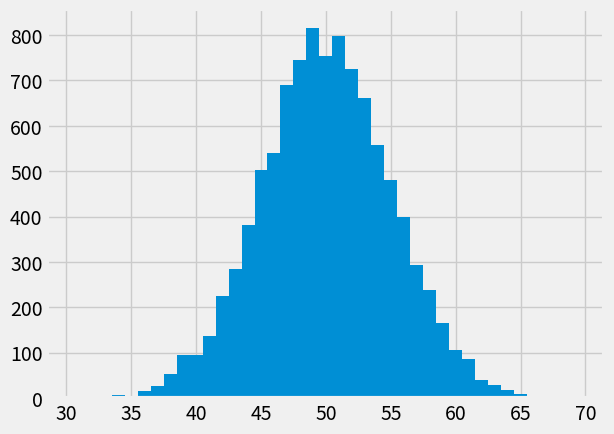

Source code (Python):
# Load the Numpy package, and rename to "np"
import numpy as np
# Make random number generator.
rng = np.random.default_rng()

coin = rng.choice([0, 1])
coin

rng.choice([0, 1])

for v in np.arange(3):
    print(v)

for v in np.arange(3):
    print(v)

v = 0
print(v)
v = 1
print(v)
v = 2
print(v)

for my_variable in np.arange(3):
    print(my_variable)

for i in np.arange(3):
    print("Hello")

for v in np.arange(5):
    print(rng.choice([0, 1]))

# An array of zeros
tosses = np.zeros(5)

for v in np.arange(5):
    tosses[v] = rng.choice([0, 1])

tosses

# An empty array.
tosses = np.zeros(5)

v = 0
tosses[v] = rng.choice([0, 1])
v = 1
tosses[v] = rng.choice([0, 1])
v = 2
tosses[v] = rng.choice([0, 1])
v = 3
tosses[v] = rng.choice([0, 1])
v = 4
tosses[v] = rng.choice([0, 1])

tosses

np.sum(tosses)

# An empty array.
tosses = np.zeros(1000)

for i in np.arange(1000):
    tosses[i] = rng.choice([0, 1])

tosses

rng.choice([0, 1], size=10)

N = 10000

head_counts = np.zeros(N)

for i in np.arange(N):
    tosses = rng.choice([0, 1], size=100)
    n_heads = np.sum(tosses)
    head_counts[i] = n_heads

head_counts

# Please don't worry about this bit of code for now.
# It sets up plotting in the notebook.
import matplotlib.pyplot as plt
# Fancy plots
plt.style.use('fivethirtyeight')

# Again, don't worry about the details here.
plt.hist(head_counts, bins=np.arange(30.5, 69.6, 1));